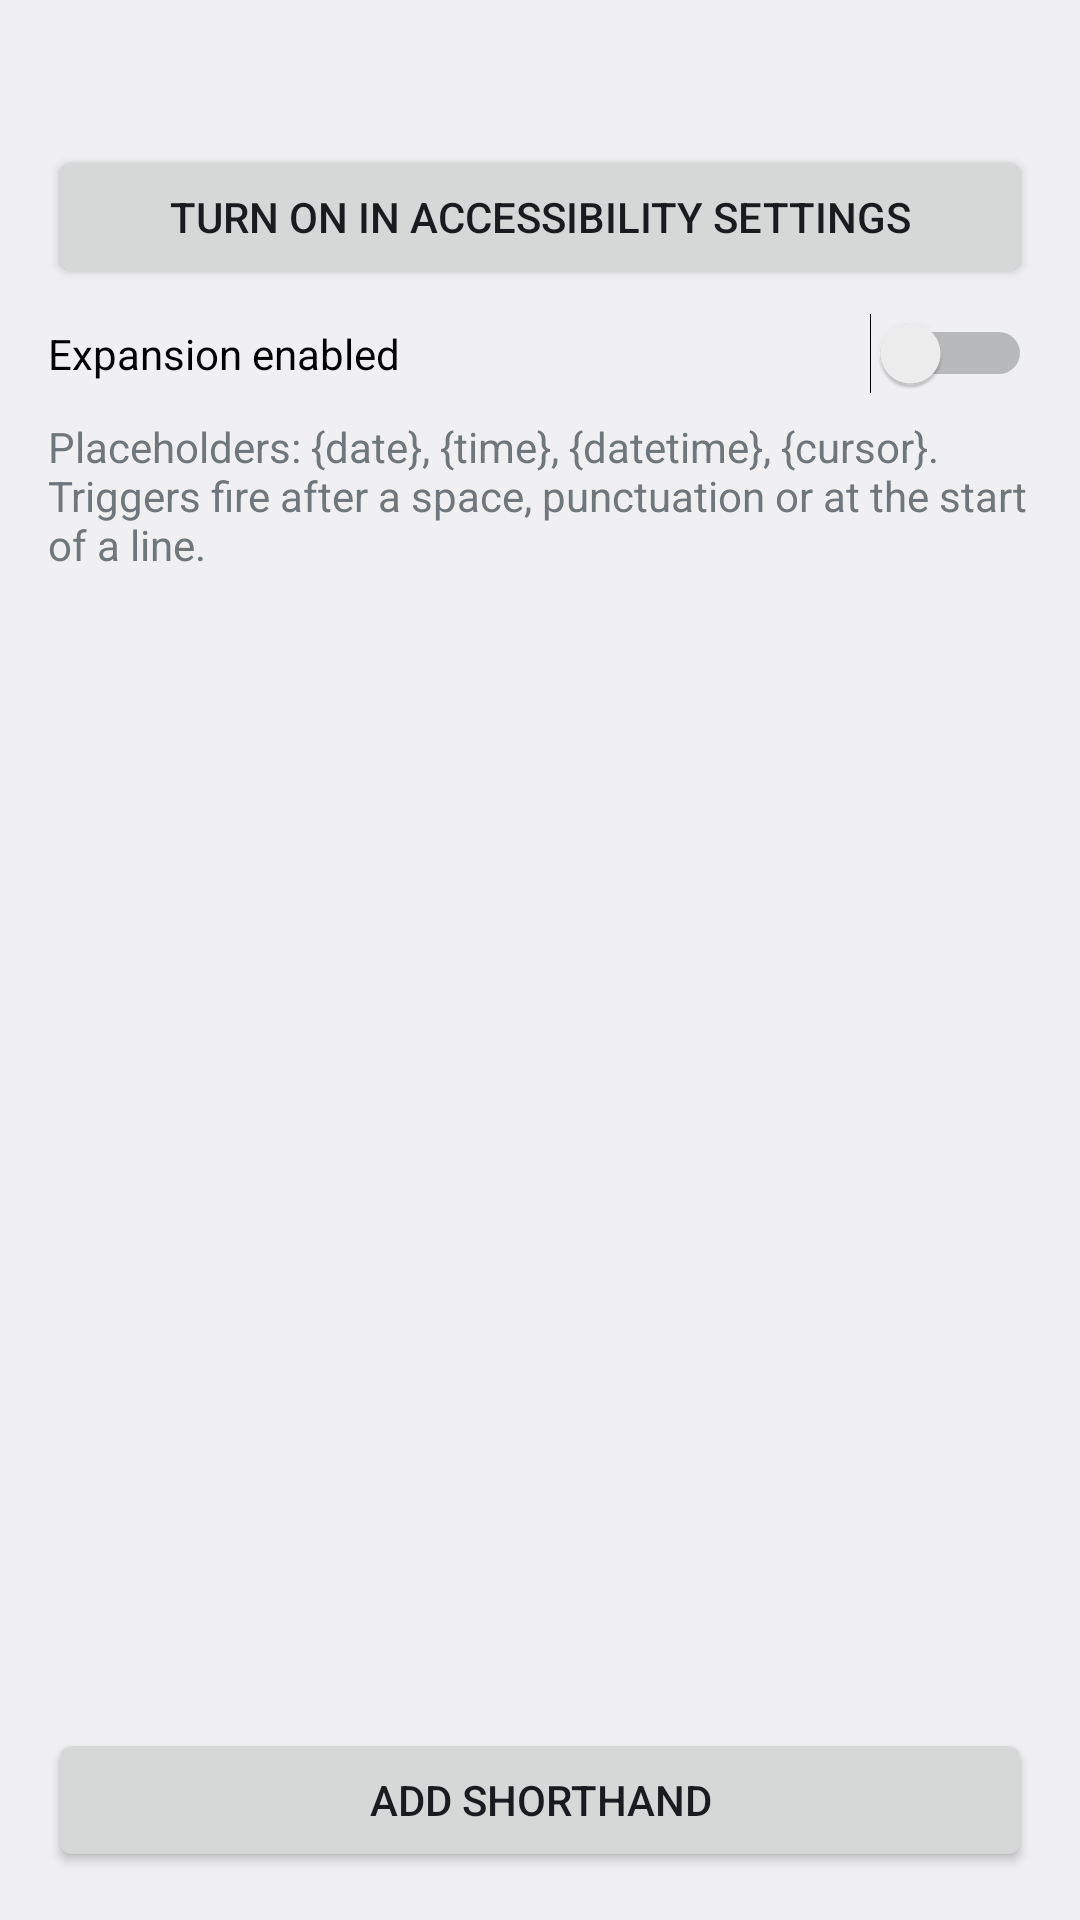

Reconstruct the res/layout file that produces this screen, plus the resources it refers to.
<!-- AndroidManifest.xml: application theme AppTheme -->
<!-- res/layout/activity_main.xml -->
<?xml version="1.0" encoding="utf-8"?>
<LinearLayout xmlns:android="http://schemas.android.com/apk/res/android"
    android:layout_width="match_parent"
    android:layout_height="match_parent"
    android:orientation="vertical"
    android:padding="16dp">

    <TextView
        android:id="@+id/statusText"
        android:layout_width="match_parent"
        android:layout_height="wrap_content"
        android:textAppearance="?android:attr/textAppearanceMedium" />

    <Button
        android:id="@+id/enableServiceButton"
        android:layout_width="match_parent"
        android:layout_height="wrap_content"
        android:layout_marginTop="8dp"
        android:text="@string/enable_service" />

    <Switch
        android:id="@+id/enabledSwitch"
        android:layout_width="match_parent"
        android:layout_height="wrap_content"
        android:layout_marginTop="8dp"
        android:text="@string/expansion_enabled" />

    <TextView
        android:id="@+id/hintText"
        android:layout_width="match_parent"
        android:layout_height="wrap_content"
        android:layout_marginTop="8dp"
        android:text="@string/placeholder_hint"
        android:textAppearance="?android:attr/textAppearanceSmall" />

    <ListView
        android:id="@+id/list"
        android:layout_width="match_parent"
        android:layout_height="0dp"
        android:layout_marginTop="8dp"
        android:layout_weight="1"
        android:divider="?android:attr/listDivider"
        android:dividerHeight="1dp" />

    <TextView
        android:id="@+id/emptyText"
        android:layout_width="match_parent"
        android:layout_height="wrap_content"
        android:gravity="center"
        android:padding="16dp"
        android:text="@string/empty_list"
        android:visibility="gone" />

    <Button
        android:id="@+id/addButton"
        android:layout_width="match_parent"
        android:layout_height="wrap_content"
        android:layout_marginTop="8dp"
        android:text="@string/add_shorthand" />

</LinearLayout>
<!-- resources referenced by this layout -->
<resources>
  <string name="add_shorthand">Add shorthand</string>
  <string name="empty_list">No shorthands yet. Tap “Add shorthand” to create one.</string>
  <string name="enable_service">Turn on in Accessibility settings</string>
  <string name="expansion_enabled">Expansion enabled</string>
  <string name="placeholder_hint">Placeholders: {date}, {time}, {datetime}, {cursor}. Triggers fire after a space, punctuation or at the start of a line.</string>
  <style name="AppTheme" parent="android:Theme.Material.Light.NoActionBar">
          <item name="android:colorPrimary">@color/primary</item>
          <item name="android:colorPrimaryDark">@color/primary_dark</item>
          <item name="android:colorAccent">@color/primary</item>
      </style>
  <color name="primary">#2563EB</color>
  <color name="primary_dark">#1E40AF</color>
</resources>
